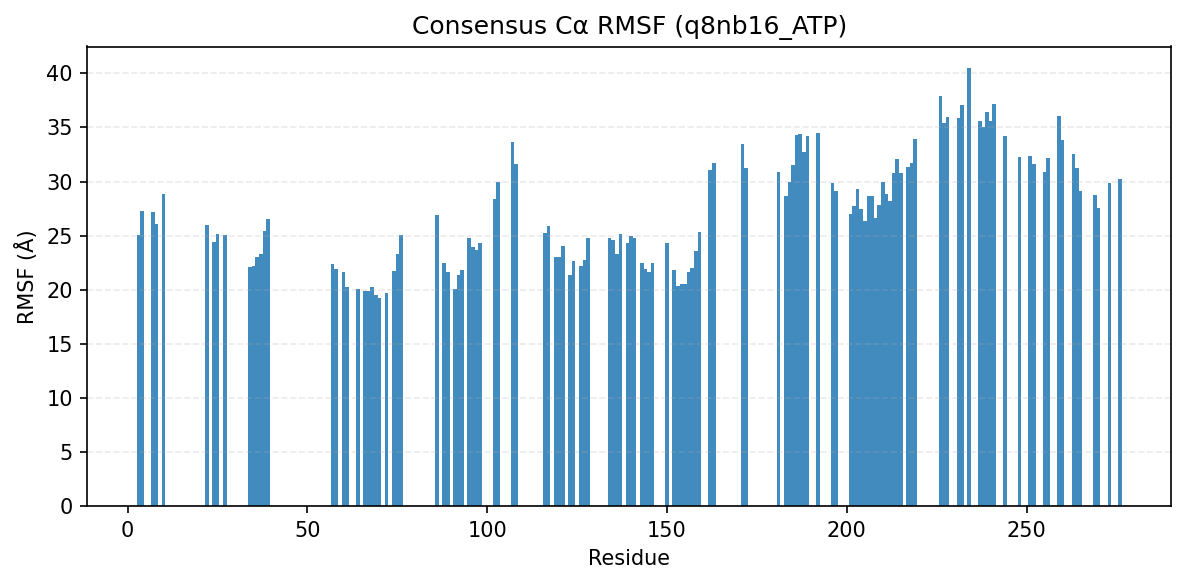

Data behind this chart, as committed beside it:
consensus_index, resid, aa, rmsf_A
0, 3, I, 25.01
1, 4, K, 27.24
2, 7, Q, 27.14
3, 8, L, 26.11
4, 10, G, 28.85
5, 22, S, 26
6, 24, L, 24.37
7, 25, Y, 25.11
8, 27, G, 25.05
11, 34, V, 22.08
12, 35, A, 22.16
13, 36, I, 23
14, 37, K, 23.29
15, 38, V, 25.47
16, 39, F, 26.51
17, 57, E, 22.35
18, 58, I, 21.95
19, 60, T, 21.68
20, 61, M, 20.29
21, 64, F, 20.09
22, 66, S, 19.92
23, 67, P, 19.91
24, 68, N, 20.25
25, 69, I, 19.5
26, 70, L, 19.25
27, 72, I, 19.7
28, 74, G, 21.74
29, 75, I, 23.33
30, 76, C, 25.1
31, 86, F, 26.89
32, 88, I, 22.45
33, 89, V, 21.63
34, 91, E, 20.07
35, 92, Y, 21.33
36, 93, C, 21.83
37, 95, L, 24.74
38, 96, G, 23.95
39, 97, T, 23.65
40, 98, L, 24.36
41, 102, L, 28.36
42, 103, D, 29.95
44, 107, D, 33.7
45, 108, L, 31.64
46, 116, L, 25.21
47, 117, V, 25.88
48, 119, G, 22.99
49, 120, A, 23.01
50, 121, A, 24.03
51, 123, G, 21.35
52, 124, L, 22.66
53, 126, R, 22.15
54, 127, L, 22.76
55, 128, H, 24.8
56, 134, E, 24.79
57, 135, L, 24.62
58, 136, H, 23.3
59, 137, G, 25.11
60, 139, I, 24.3
61, 140, R, 24.95
62, 141, S, 24.78
... 72 more rows
